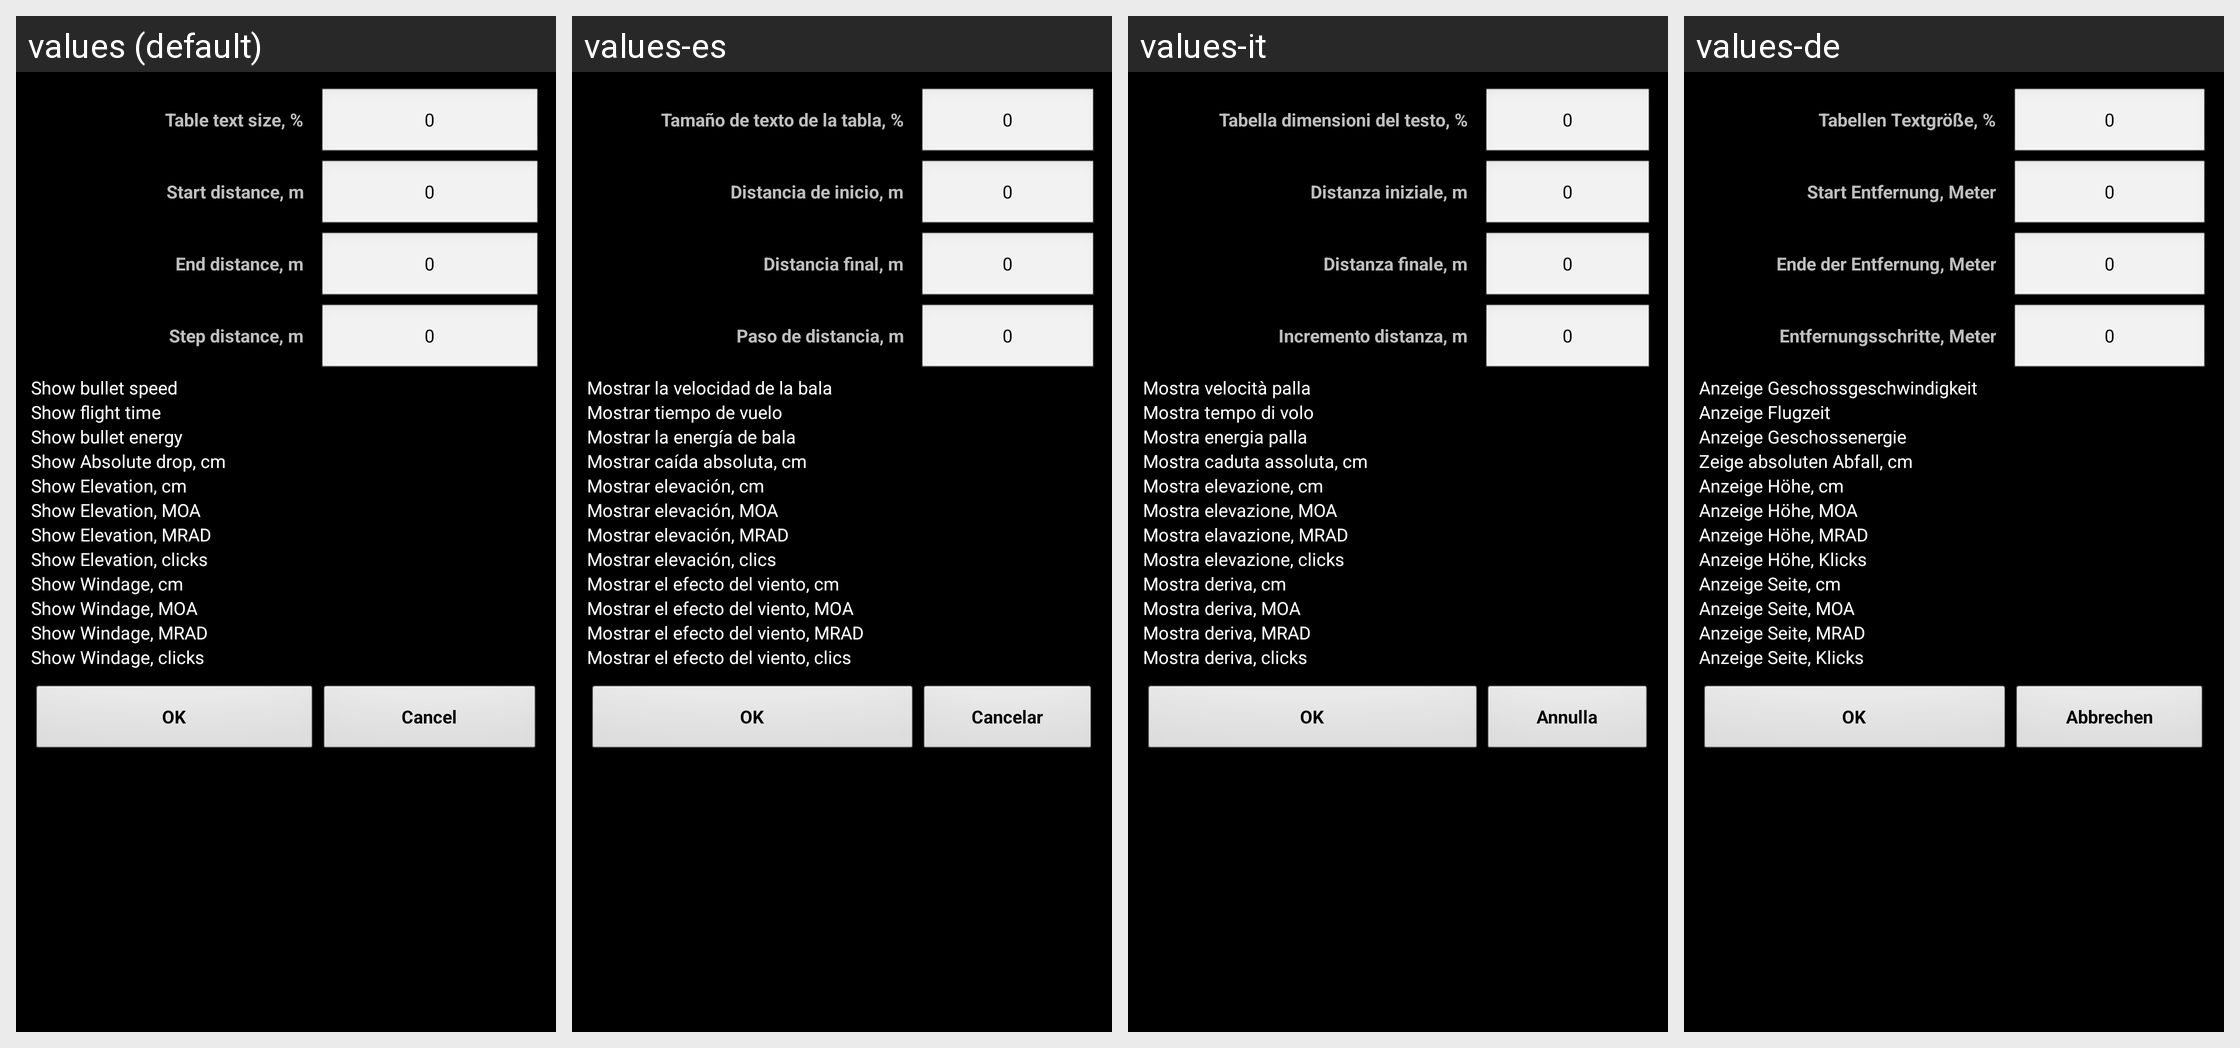

For this localized Android screen grid, give each drawn string resource with its value in every locale shown.
Android screen res/layout/tablesettings.xml rendered under 4 locales, left to right: values (default), values-es, values-it, values-de. Device: Nexus 5 (rendered at 1080×1920; each locale shown at half size, 540×960, under a caption strip naming it); theme MyTheme.
Other locales in the repository, not shown: values-ar, values-be, values-bg, values-bn, values-da, values-en-rGB, values-fa, values-fi, values-fr, values-hi, values-in, values-ja, values-ko, values-nb, values-nl, values-pl, values-pt, values-pt-rBR, values-pt-rPT, values-ru, values-sv, values-tg, values-tr, values-zh, values-zh-rCN, values-zh-rHK, values-zh-rSG, values-zh-rTW.
Strings drawn on this screen, with the default value and each locale's value (text and hints the layout hard-codes, and strings that could not be matched under every locale, appear in the picture but are not listed):

font_size_label
  values: Table text size, %
  values-es: Tamaño de texto de la tabla, %
  values-it: Tabella dimensioni del testo, %
  values-de: Tabellen Textgröße, %

zero_text
  values: 0
  values-es: 0
  values-it: 0
  values-de: 0

start_distance_label
  values: Start distance, m
  values-es: Distancia de inicio, m
  values-it: Distanza iniziale, m
  values-de: Start Entfernung, Meter

end_distance_label
  values: End distance, m
  values-es: Distancia final, m
  values-it: Distanza finale, m
  values-de: Ende der Entfernung, Meter

step_distance_label
  values: Step distance, m
  values-es: Paso de distancia, m
  values-it: Incremento distanza, m
  values-de: Entfernungsschritte, Meter

m_show_speed
  values: Show bullet speed
  values-es: Mostrar la velocidad de la bala
  values-it: Mostra velocità palla
  values-de: Anzeige Geschossgeschwindigkeit

m_show_time
  values: Show flight time
  values-es: Mostrar tiempo de vuelo
  values-it: Mostra tempo di volo
  values-de: Anzeige Flugzeit

m_show_energy
  values: Show bullet energy
  values-es: Mostrar la energía de bala
  values-it: Mostra energia palla
  values-de: Anzeige Geschossenergie

m_show_abs_drop_cm
  values: Show Absolute drop, cm
  values-es: Mostrar caída absoluta, cm
  values-it: Mostra caduta assoluta, cm
  values-de: Zeige absoluten Abfall, cm

m_show_path_cm
  values: Show Elevation, cm
  values-es: Mostrar elevación, cm
  values-it: Mostra elevazione, cm
  values-de: Anzeige Höhe, cm

m_show_path_moa
  values: Show Elevation, MOA
  values-es: Mostrar elevación, MOA
  values-it: Mostra elevazione, MOA
  values-de: Anzeige Höhe, MOA

m_show_path_td
  values: Show Elevation, MRAD
  values-es: Mostrar elevación, MRAD
  values-it: Mostra elavazione, MRAD
  values-de: Anzeige Höhe, MRAD

m_show_path_click
  values: Show Elevation, clicks
  values-es: Mostrar elevación, clics
  values-it: Mostra elevazione, clicks
  values-de: Anzeige Höhe, Klicks

m_show_wind_cm
  values: Show Windage, cm
  values-es: Mostrar el efecto del viento, cm
  values-it: Mostra deriva, cm
  values-de: Anzeige Seite, cm

m_show_wind_moa
  values: Show Windage, MOA
  values-es: Mostrar el efecto del viento, MOA
  values-it: Mostra deriva, MOA
  values-de: Anzeige Seite, MOA

m_show_wind_td
  values: Show Windage, MRAD
  values-es: Mostrar el efecto del viento, MRAD
  values-it: Mostra deriva, MRAD
  values-de: Anzeige Seite, MRAD

m_show_wind_click
  values: Show Windage, clicks
  values-es: Mostrar el efecto del viento, clics
  values-it: Mostra deriva, clicks
  values-de: Anzeige Seite, Klicks

ok_label
  values: OK
  values-es: OK
  values-it: OK
  values-de: OK

cancel_label
  values: Cancel
  values-es: Cancelar
  values-it: Annulla
  values-de: Abbrechen
